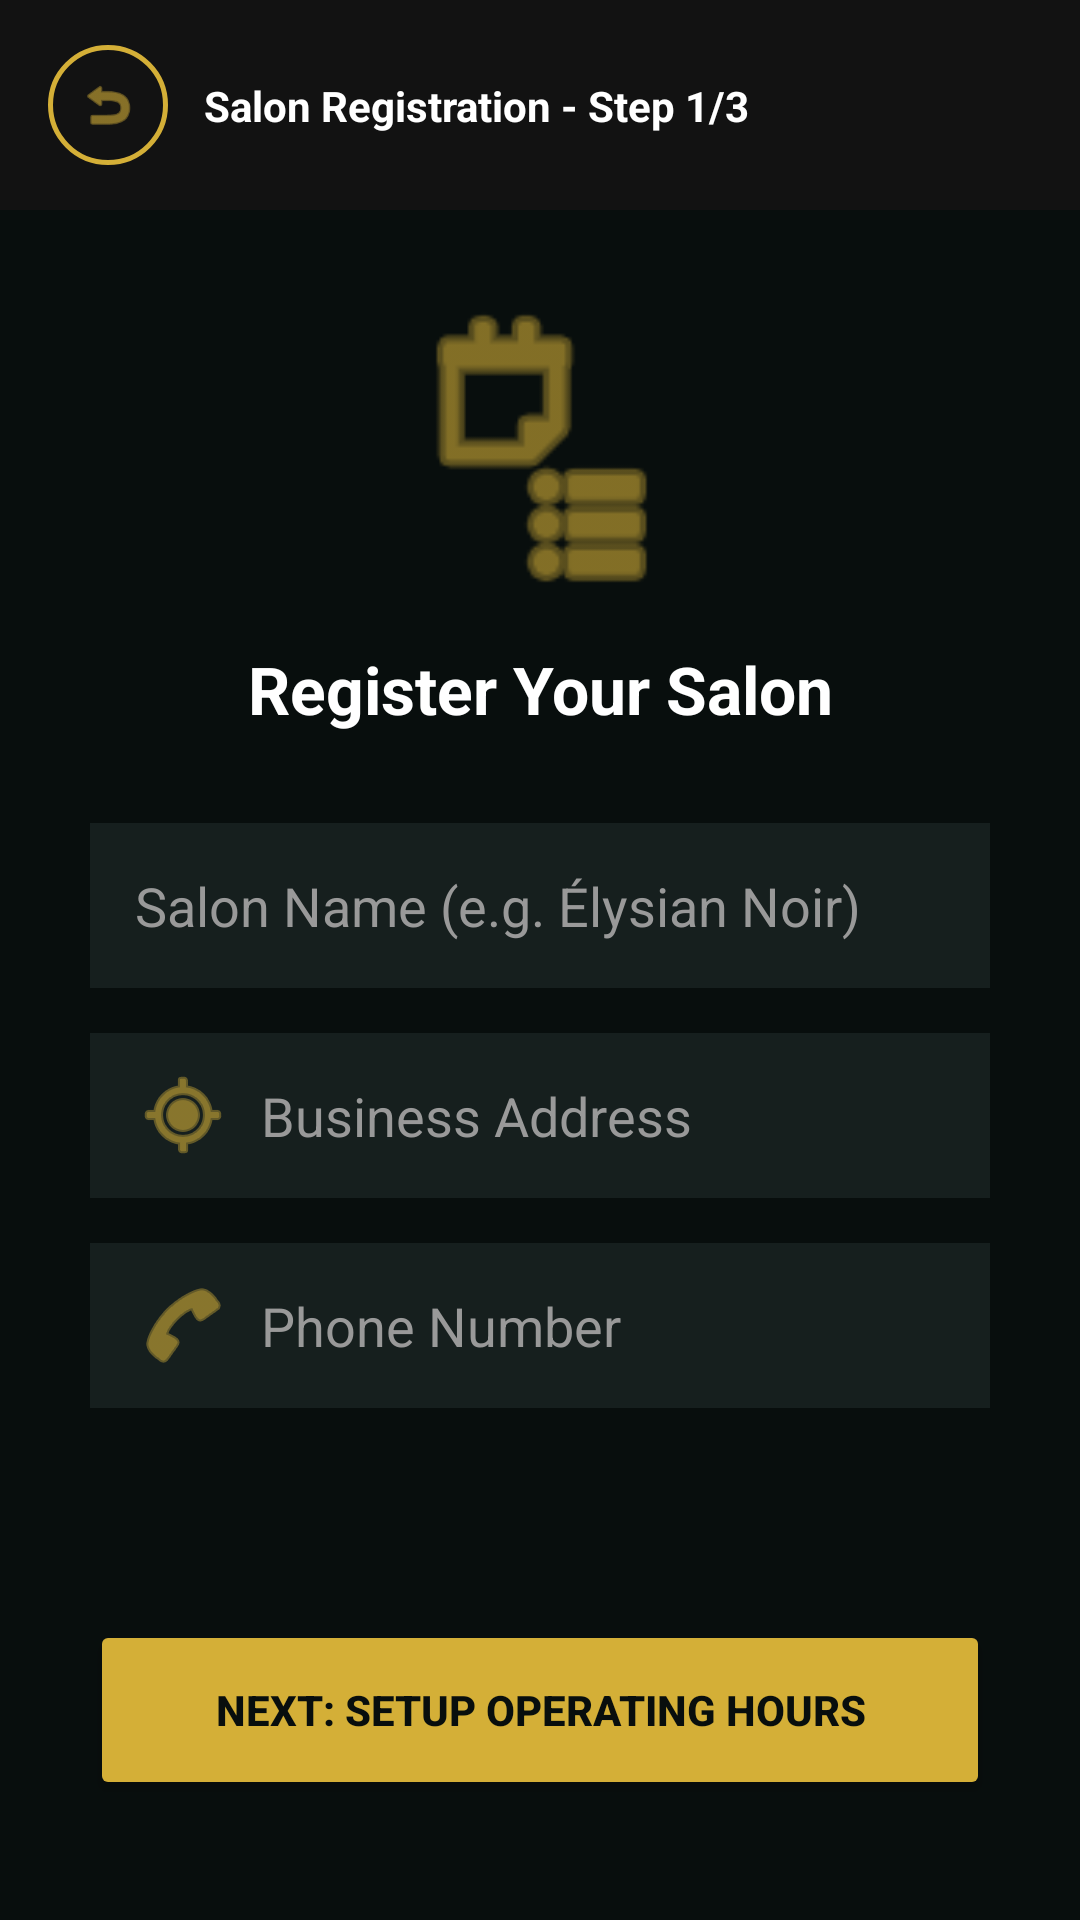

Write the Android layout XML for this screen, with the resource values it uses.
<!-- AndroidManifest.xml: application theme Theme.Trimly -->
<!-- res/layout/fragment_admin_setup.xml -->
<androidx.constraintlayout.widget.ConstraintLayout
    xmlns:android="http://schemas.android.com/apk/res/android"
    xmlns:app="http://schemas.android.com/apk/res-auto"
    android:layout_width="match_parent"
    android:layout_height="match_parent"
    android:background="#080E0D"> <View
    android:id="@+id/top_bg"
    android:layout_width="match_parent"
    android:layout_height="70dp"
    android:background="#121212"
    app:layout_constraintTop_toTopOf="parent"/>

    <ImageView
        android:id="@+id/back_btn"
        android:layout_width="40dp"
        android:layout_height="40dp"
        android:layout_marginStart="16dp"
        android:background="@drawable/ic_circle_gold_border"
        android:padding="10dp"
        android:src="@android:drawable/ic_menu_revert"
        app:tint="#D4AF37"
        app:layout_constraintStart_toStartOf="parent"
        app:layout_constraintTop_toTopOf="@id/top_bg"
        app:layout_constraintBottom_toBottomOf="@id/top_bg"/>

    <TextView
        android:layout_width="wrap_content"
        android:layout_height="wrap_content"
        android:text="Salon Registration - Step 1/3"
        android:textSize="14sp"
        android:textColor="#FFFFFF"
        android:textStyle="bold"
        android:layout_marginStart="12dp"
        app:layout_constraintStart_toEndOf="@id/back_btn"
        app:layout_constraintTop_toTopOf="@id/back_btn"
        app:layout_constraintBottom_toBottomOf="@id/back_btn"/>

    <ImageView
        android:id="@+id/salon_icon"
        android:layout_width="100dp"
        android:layout_height="100dp"
        android:layout_marginTop="30dp"
        android:src="@android:drawable/ic_menu_agenda"
        app:tint="#D4AF37"
        app:layout_constraintTop_toBottomOf="@id/top_bg"
        app:layout_constraintStart_toStartOf="parent"
        app:layout_constraintEnd_toEndOf="parent"/>

    <TextView
        android:id="@+id/page_title"
        android:layout_width="wrap_content"
        android:layout_height="wrap_content"
        android:text="Register Your Salon"
        android:textSize="22sp"
        android:textStyle="bold"
        android:textColor="#FFFFFF"
        android:layout_marginTop="15dp"
        app:layout_constraintTop_toBottomOf="@id/salon_icon"
        app:layout_constraintStart_toStartOf="parent"
        app:layout_constraintEnd_toEndOf="parent"/>

    <EditText
        android:id="@+id/et_salon_name"
        android:layout_width="match_parent"
        android:layout_height="55dp"
        android:layout_marginHorizontal="30dp"
        android:layout_marginTop="30dp"
        android:background="#CC1A2422"
        android:hint="Salon Name (e.g. Élysian Noir)"
        android:textColor="#FFFFFF"
        android:textColorHint="#999999"
        android:paddingStart="15dp"
        android:inputType="textPersonName"
        app:layout_constraintTop_toBottomOf="@id/page_title"/>

    <EditText
        android:id="@+id/et_address"
        android:layout_width="match_parent"
        android:layout_height="55dp"
        android:layout_marginHorizontal="30dp"
        android:layout_marginTop="15dp"
        android:background="#CC1A2422"
        android:hint="Business Address"
        android:textColor="#FFFFFF"
        android:textColorHint="#999999"
        android:drawableStart="@android:drawable/ic_menu_mylocation"
        android:drawableTint="#D4AF37"
        android:drawablePadding="10dp"
        android:paddingStart="15dp"
        app:layout_constraintTop_toBottomOf="@id/et_salon_name"/>

    <EditText
        android:id="@+id/et_phone"
        android:layout_width="match_parent"
        android:layout_height="55dp"
        android:layout_marginHorizontal="30dp"
        android:layout_marginTop="15dp"
        android:background="#CC1A2422"
        android:hint="Phone Number"
        android:textColor="#FFFFFF"
        android:textColorHint="#999999"
        android:inputType="phone"
        android:drawableStart="@android:drawable/ic_menu_call"
        android:drawableTint="#D4AF37"
        android:drawablePadding="10dp"
        android:paddingStart="15dp"
        app:layout_constraintTop_toBottomOf="@id/et_address"/>

    <Button
        android:id="@+id/btn_next_admin"
        android:layout_width="match_parent"
        android:layout_height="60dp"
        android:layout_marginHorizontal="30dp"
        android:layout_marginBottom="40dp"
        android:text="NEXT: Setup Operating Hours"
        android:backgroundTint="#D4AF37"
        android:textColor="#080E0D"
        android:textStyle="bold"
        app:layout_constraintBottom_toBottomOf="parent"/>

</androidx.constraintlayout.widget.ConstraintLayout>
<!-- resources referenced by this layout -->
<resources>
  <!-- drawable ic_circle_gold_border (drawable) -->
  <?xml version="1.0" encoding="utf-8"?>
  <shape xmlns:android="http://schemas.android.com/apk/res/android"
      android:shape="oval">
      <solid android:color="@android:color/transparent" />
      <stroke
          android:width="1.5dp"
          android:color="#D4AF37" />
      <size
          android:width="42dp"
          android:height="42dp" />
  </shape>
  <style name="Theme.Trimly" parent="Base.Theme.Trimly" />
  <style name="Base.Theme.Trimly" parent="Theme.Material3.DayNight.NoActionBar">
          
          
      </style>
</resources>
